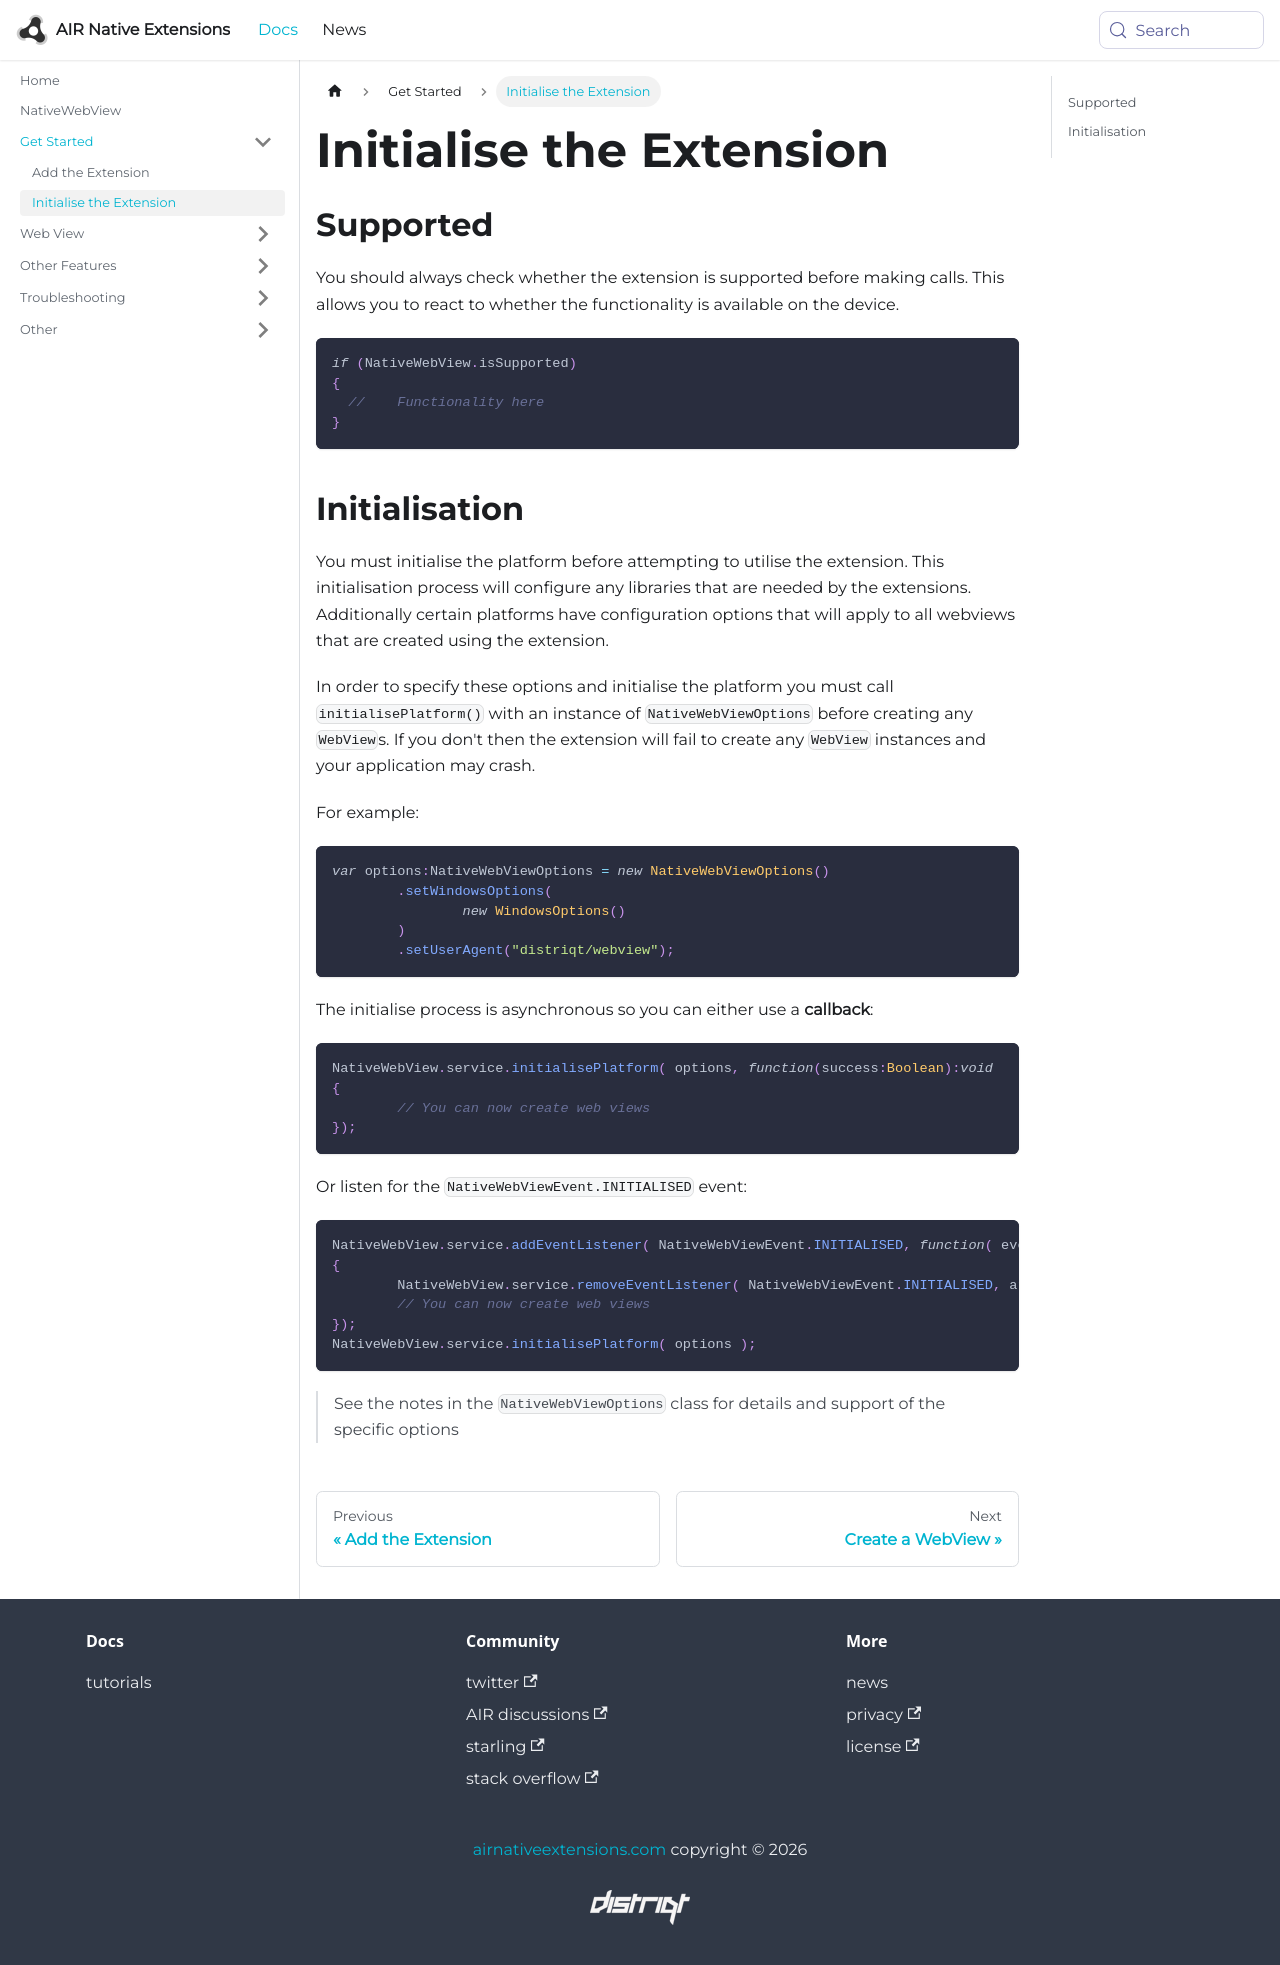

repository: airnativeextensions/nativeextensions-documentation · page: docs/nativewebview/initialise-the-extension/index.html · generator: docusaurus

---
title: Initialise the Extension
sidebar_label: Initialise the Extension
---


## Supported

You should always check whether the extension is supported before making calls. 
This allows you to react to whether the functionality is available on the device.

```actionscript
if (NativeWebView.isSupported)
{
  //	Functionality here
}
```


## Initialisation

You must initialise the platform before attempting to utilise the extension. This initialisation process will configure any libraries that are needed by the extensions. Additionally certain platforms have configuration options that will apply to all webviews that are created using the extension. 

In order to specify these options and initialise the platform you must call `initialisePlatform()` with an instance of `NativeWebViewOptions` before creating any `WebView`s. If you don't then the extension will fail to create any `WebView` instances and your application may crash.

For example: 

```actionscript
var options:NativeWebViewOptions = new NativeWebViewOptions()
        .setWindowsOptions(
                new WindowsOptions()
        )
        .setUserAgent("distriqt/webview");
```


The initialise process is asynchronous so you can either use a **callback**:

```actionscript
NativeWebView.service.initialisePlatform( options, function(success:Boolean):void
{
        // You can now create web views
});
```

Or listen for the `NativeWebViewEvent.INITIALISED` event:

```actionscript
NativeWebView.service.addEventListener( NativeWebViewEvent.INITIALISED, function( event:NativeWebViewEvent ):void
{
        NativeWebView.service.removeEventListener( NativeWebViewEvent.INITIALISED, arguments.callee );
        // You can now create web views
});
NativeWebView.service.initialisePlatform( options );
```


>
> See the notes in the `NativeWebViewOptions` class for details and support of the specific options
>
